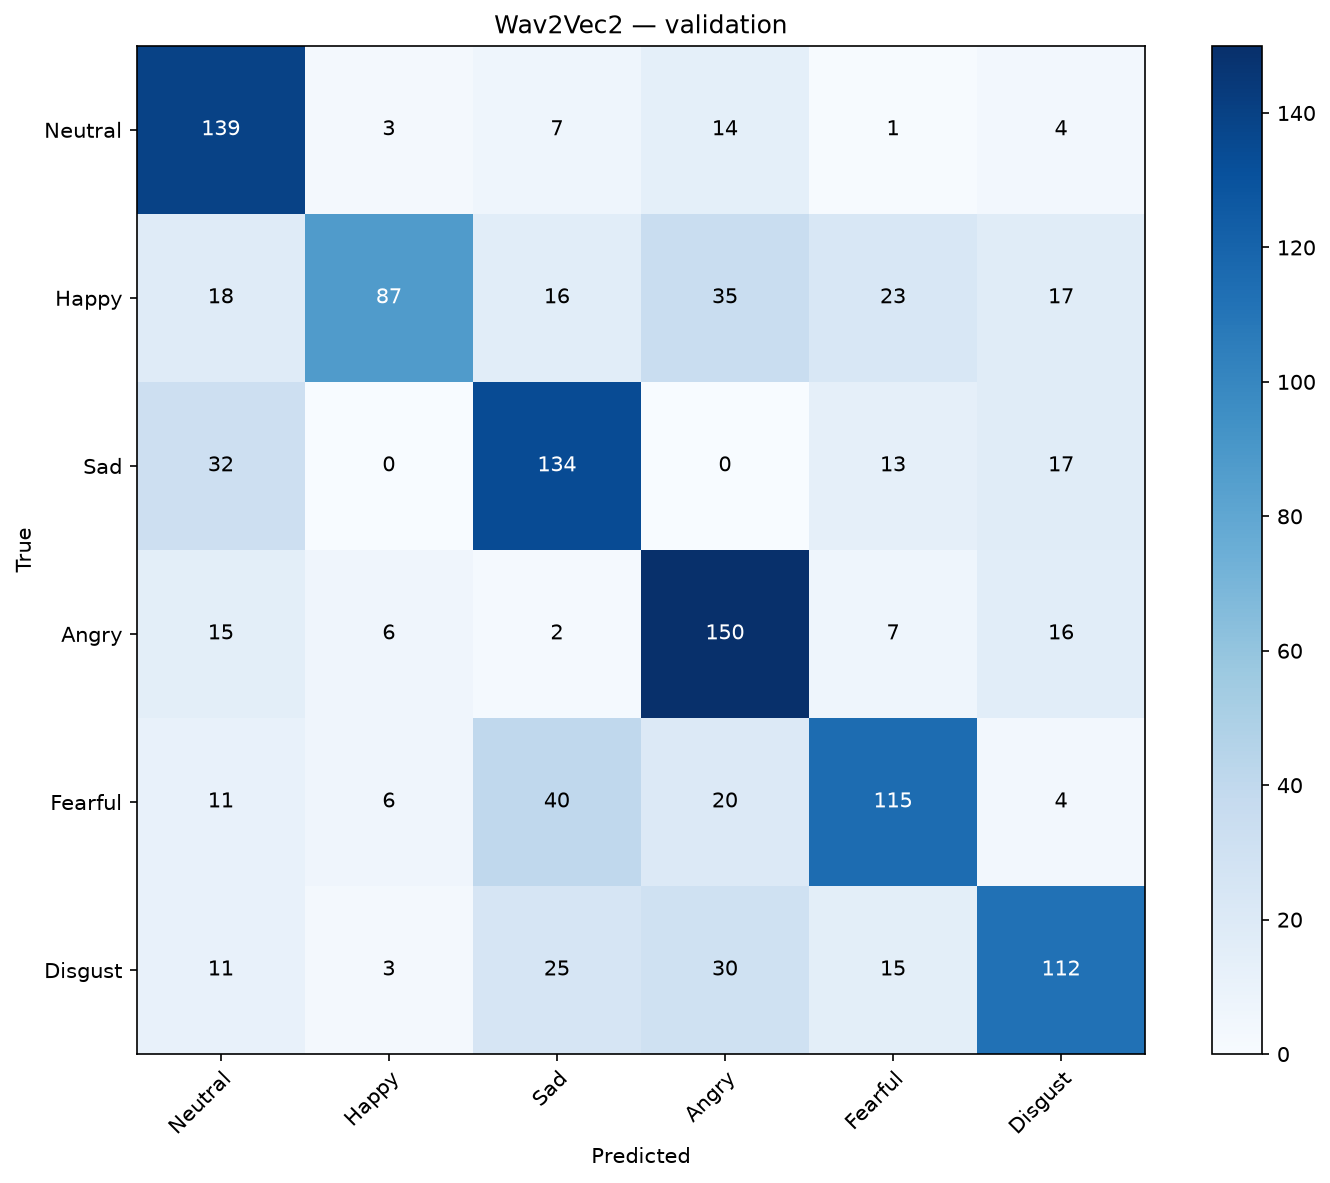

The file beside this chart, header and first rows:
, Neutral, Happy, Sad, Angry, Fearful, Disgust
Neutral, 139, 3, 7, 14, 1, 4
Happy, 18, 87, 16, 35, 23, 17
Sad, 32, 0, 134, 0, 13, 17
Angry, 15, 6, 2, 150, 7, 16
Fearful, 11, 6, 40, 20, 115, 4
Disgust, 11, 3, 25, 30, 15, 112
